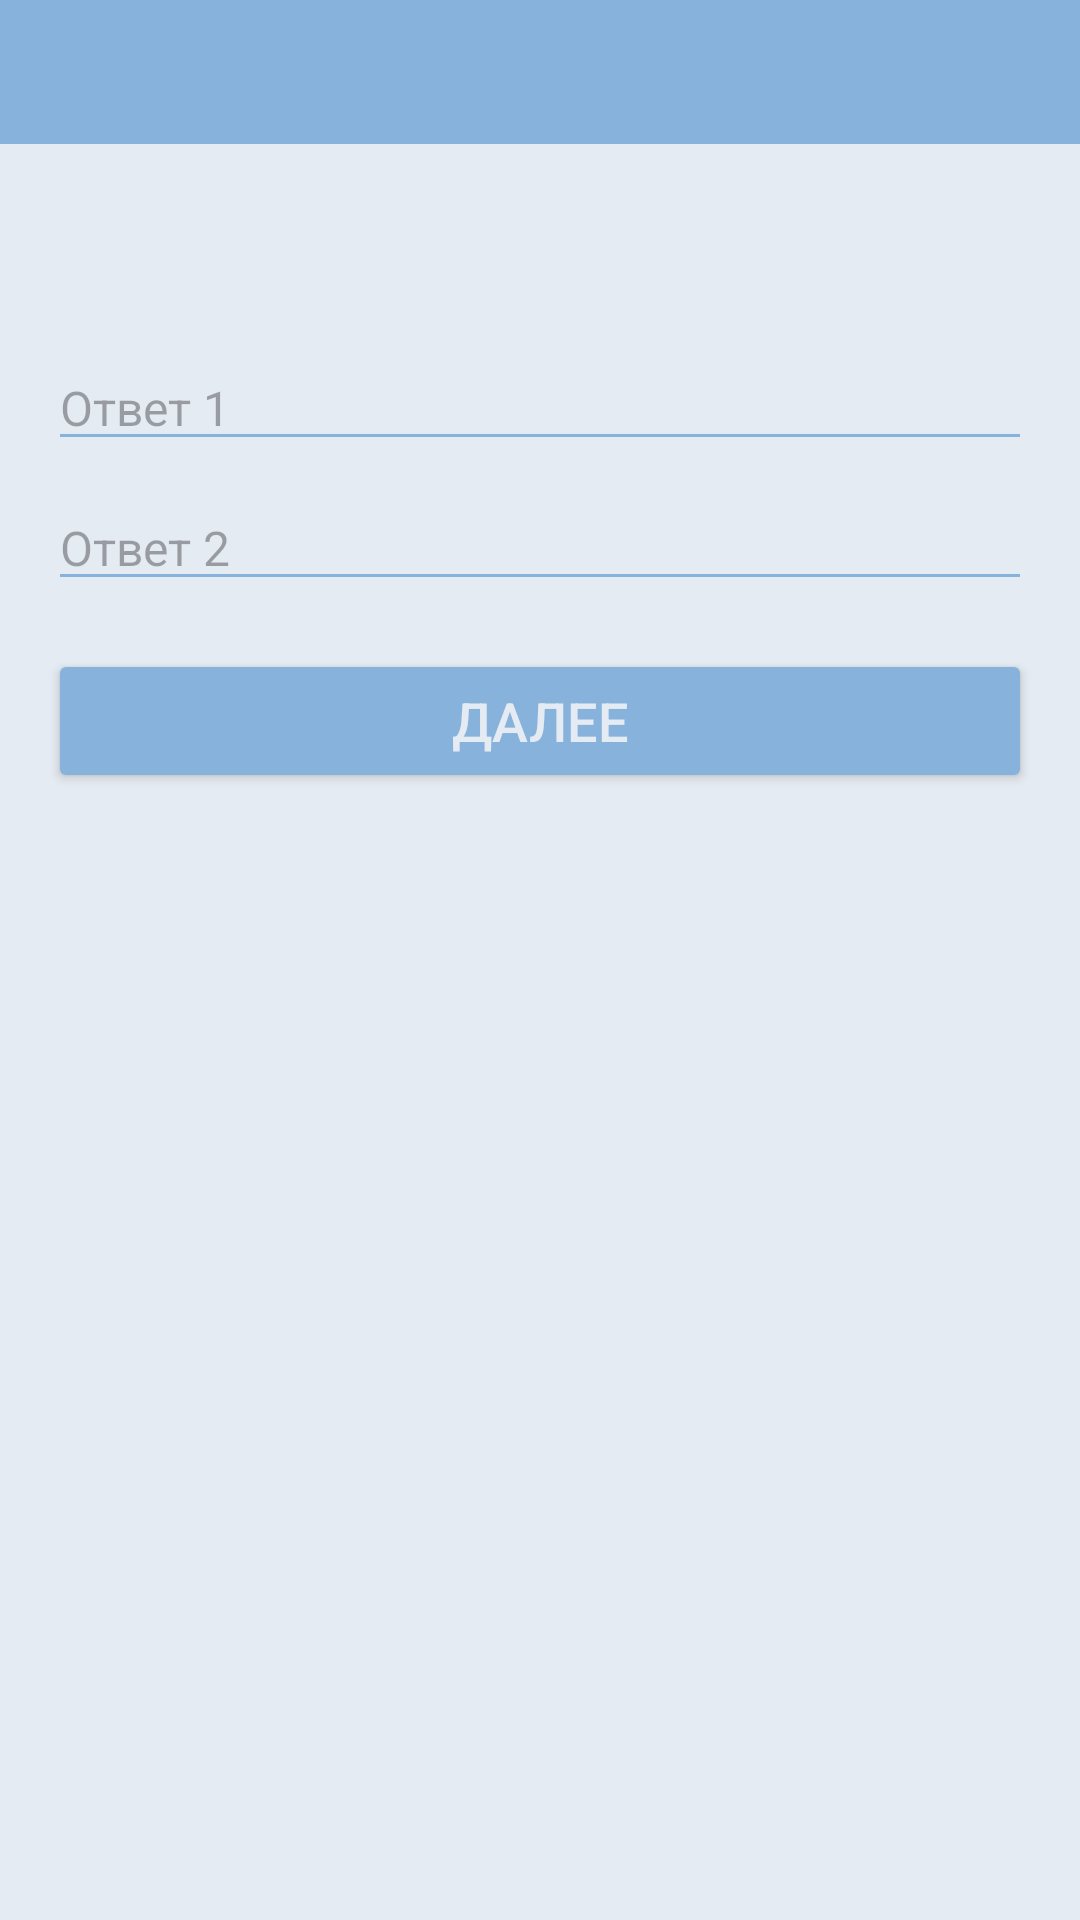

Here is an Android app screen rendered from its layout file. Give the layout XML and the strings, colors and styles it references.
<!-- AndroidManifest.xml: application theme Theme.JavaLearnLab -->
<!-- res/layout/fragment_test_input.xml -->
<LinearLayout xmlns:android="http://schemas.android.com/apk/res/android"

    android:layout_width="match_parent"
    android:layout_height="match_parent"
    android:orientation="vertical"
    android:paddingTop="48dp"
    android:background="@color/blue"
    >
    <LinearLayout
        android:id="@+id/topicsContainer"
        android:orientation="vertical"
        android:layout_width="match_parent"
        android:layout_height="match_parent"
        style="@style/TestContainer">

    <TextView
        android:id="@+id/questionText"
        style="@style/TestQuestionText"
        android:layout_width="match_parent"
        android:layout_height="wrap_content"/>

    <EditText
        android:id="@+id/input1"
        style="@style/TestInputField"
        android:layout_width="match_parent"
        android:layout_height="wrap_content"
        android:hint="Ответ 1"/>

    <EditText
        android:id="@+id/input2"
        style="@style/TestInputField"
        android:layout_width="match_parent"
        android:layout_height="wrap_content"
        android:hint="Ответ 2"/>

    <Button
        android:id="@+id/nextButton"
        style="@style/TestButton"
        android:layout_width="match_parent"
        android:layout_height="wrap_content"
        android:text="Далее"/>
    </LinearLayout>
</LinearLayout>
<!-- resources referenced by this layout -->
<resources>
  <color name="blue">#87B2DC</color>
  <style name="TestButton">
          <item name="android:backgroundTint">@color/blue</item>
          <item name="android:textColor">@color/white</item>
          <item name="android:textSize">18sp</item>
          <item name="android:layout_marginTop">16dp</item>
      </style>
  <style name="TestContainer">
          <item name="android:padding">16dp</item>
          <item name="android:background">@color/white</item>
      </style>
  <style name="TestInputField">
          <item name="android:textColor">@color/black</item>
          <item name="android:textSize">16sp</item>
          <item name="android:backgroundTint">@color/blue</item>
          <item name="android:layout_marginTop">8dp</item>
      </style>
  <style name="TestQuestionText">
          <item name="android:textColor">@color/black</item>
          <item name="android:textSize">20sp</item>
          <item name="android:layout_marginBottom">16dp</item>
      </style>
  <style name="Theme.JavaLearnLab" parent="Base.Theme.JavaLearnLab" />
  <color name="white">#E5EBF2</color>
  <color name="black">#181515</color>
  <style name="Base.Theme.JavaLearnLab" parent="Theme.Material3.DayNight.NoActionBar">
          
          
      </style>
</resources>
